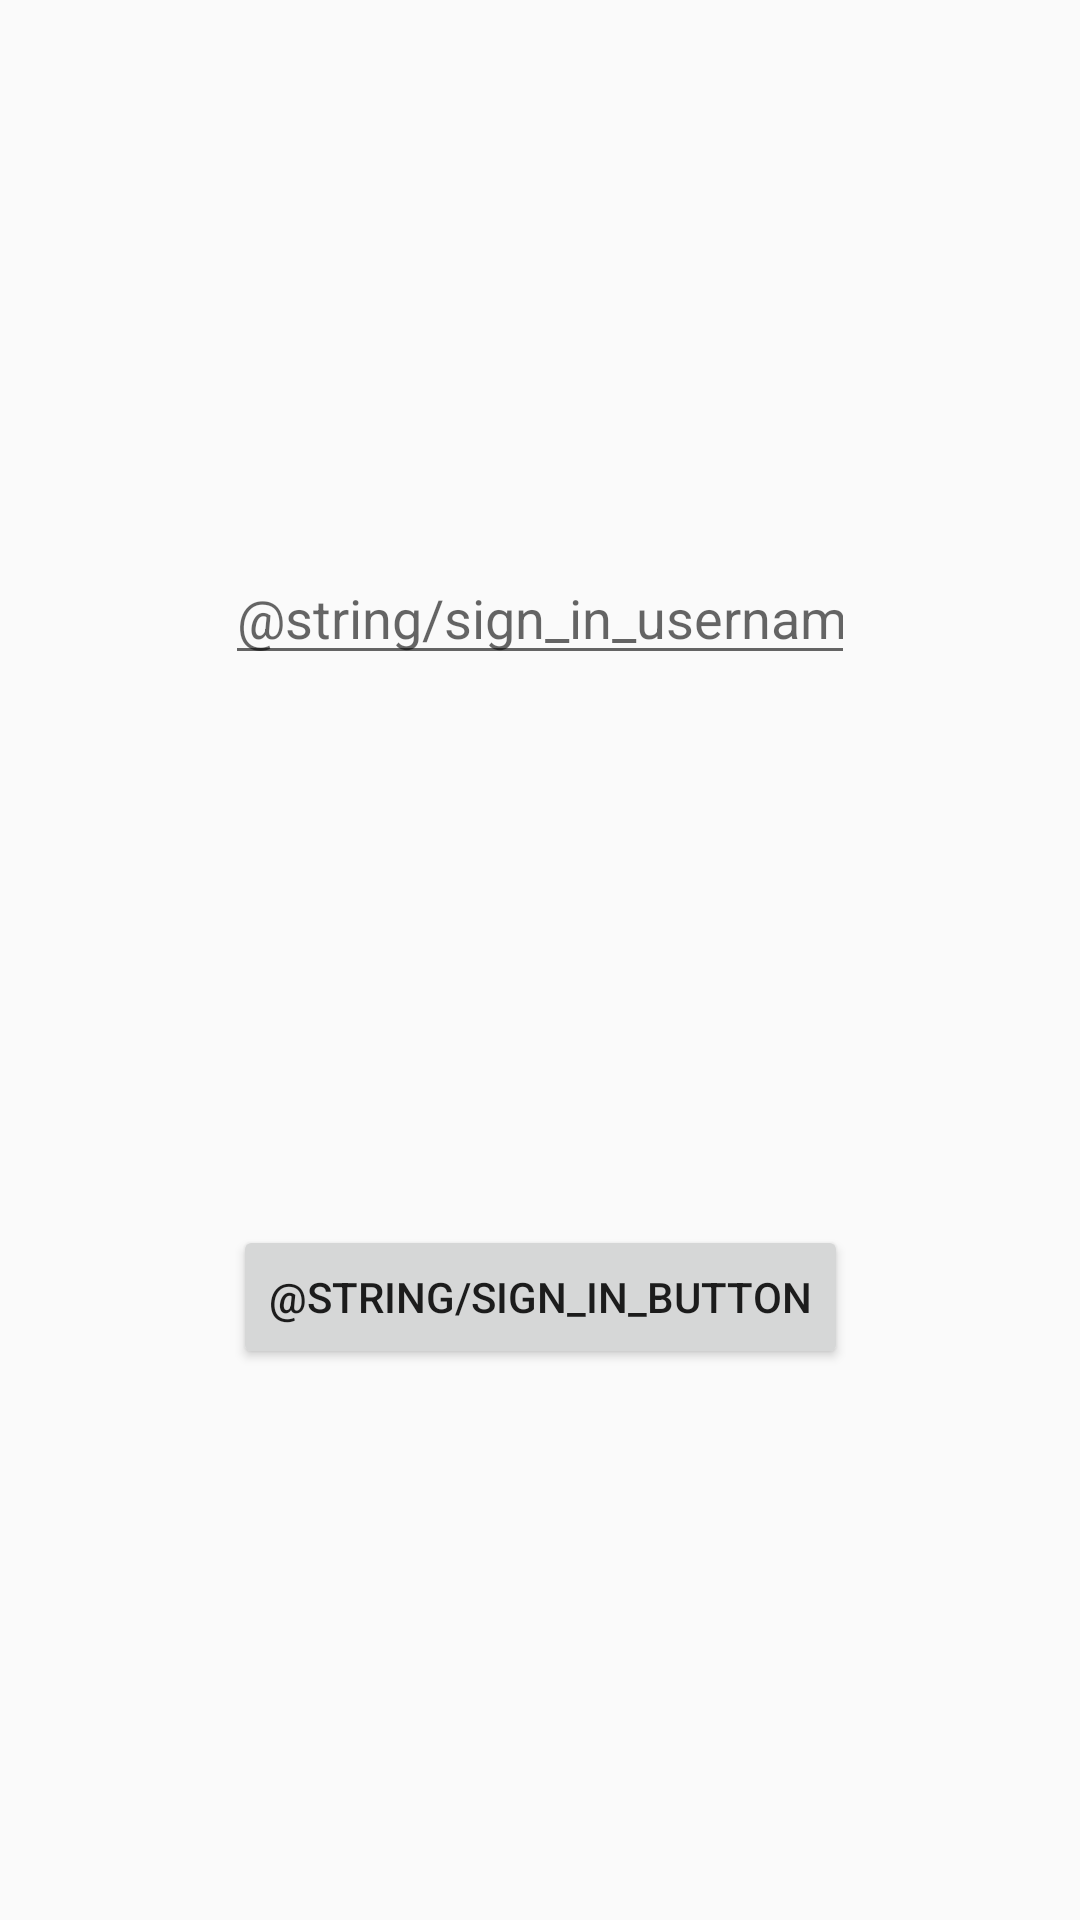

Android layout source for this screen:
<!-- AndroidManifest.xml: application theme AppTheme -->
<!-- res/layout/activity_sign_in.xml -->
<?xml version="1.0" encoding="utf-8"?>
<android.support.constraint.ConstraintLayout
    xmlns:android="http://schemas.android.com/apk/res/android"
    xmlns:app="http://schemas.android.com/apk/res-auto"
    xmlns:tools="http://schemas.android.com/tools"
    android:layout_width="match_parent"
    android:layout_height="match_parent">

    <EditText
        android:id="@+id/user_name_edit_text"
        android:layout_width="wrap_content"
        android:layout_height="wrap_content"
        android:ems="10"
        android:inputType="textPersonName"
        android:hint="@string/sign_in_username_hint"
        app:layout_constraintBottom_toTopOf="@+id/sign_in_button"
        app:layout_constraintRight_toRightOf="parent"
        app:layout_constraintLeft_toLeftOf="parent"
        app:layout_constraintTop_toTopOf="parent" />

    <Button
        android:id="@+id/sign_in_button"
        android:layout_width="wrap_content"
        android:layout_height="wrap_content"
        android:text="@string/sign_in_button"
        app:layout_constraintTop_toBottomOf="@id/user_name_edit_text"
        app:layout_constraintBottom_toBottomOf="parent"
        app:layout_constraintRight_toRightOf="parent"
        app:layout_constraintLeft_toLeftOf="parent" />

</android.support.constraint.ConstraintLayout>
<!-- resources referenced by this layout -->
<resources>
  <style name="AppTheme" parent="Theme.AppCompat.Light.DarkActionBar">
          
          <item name="colorPrimary">@color/colorPrimary</item>
          <item name="colorPrimaryDark">@color/colorPrimaryDark</item>
          <item name="colorAccent">@color/colorAccent</item>
      </style>
  <color name="colorPrimary">#0000AA</color>
  <color name="colorPrimaryDark">#000088</color>
  <color name="colorAccent">#00BFA5</color>
</resources>
